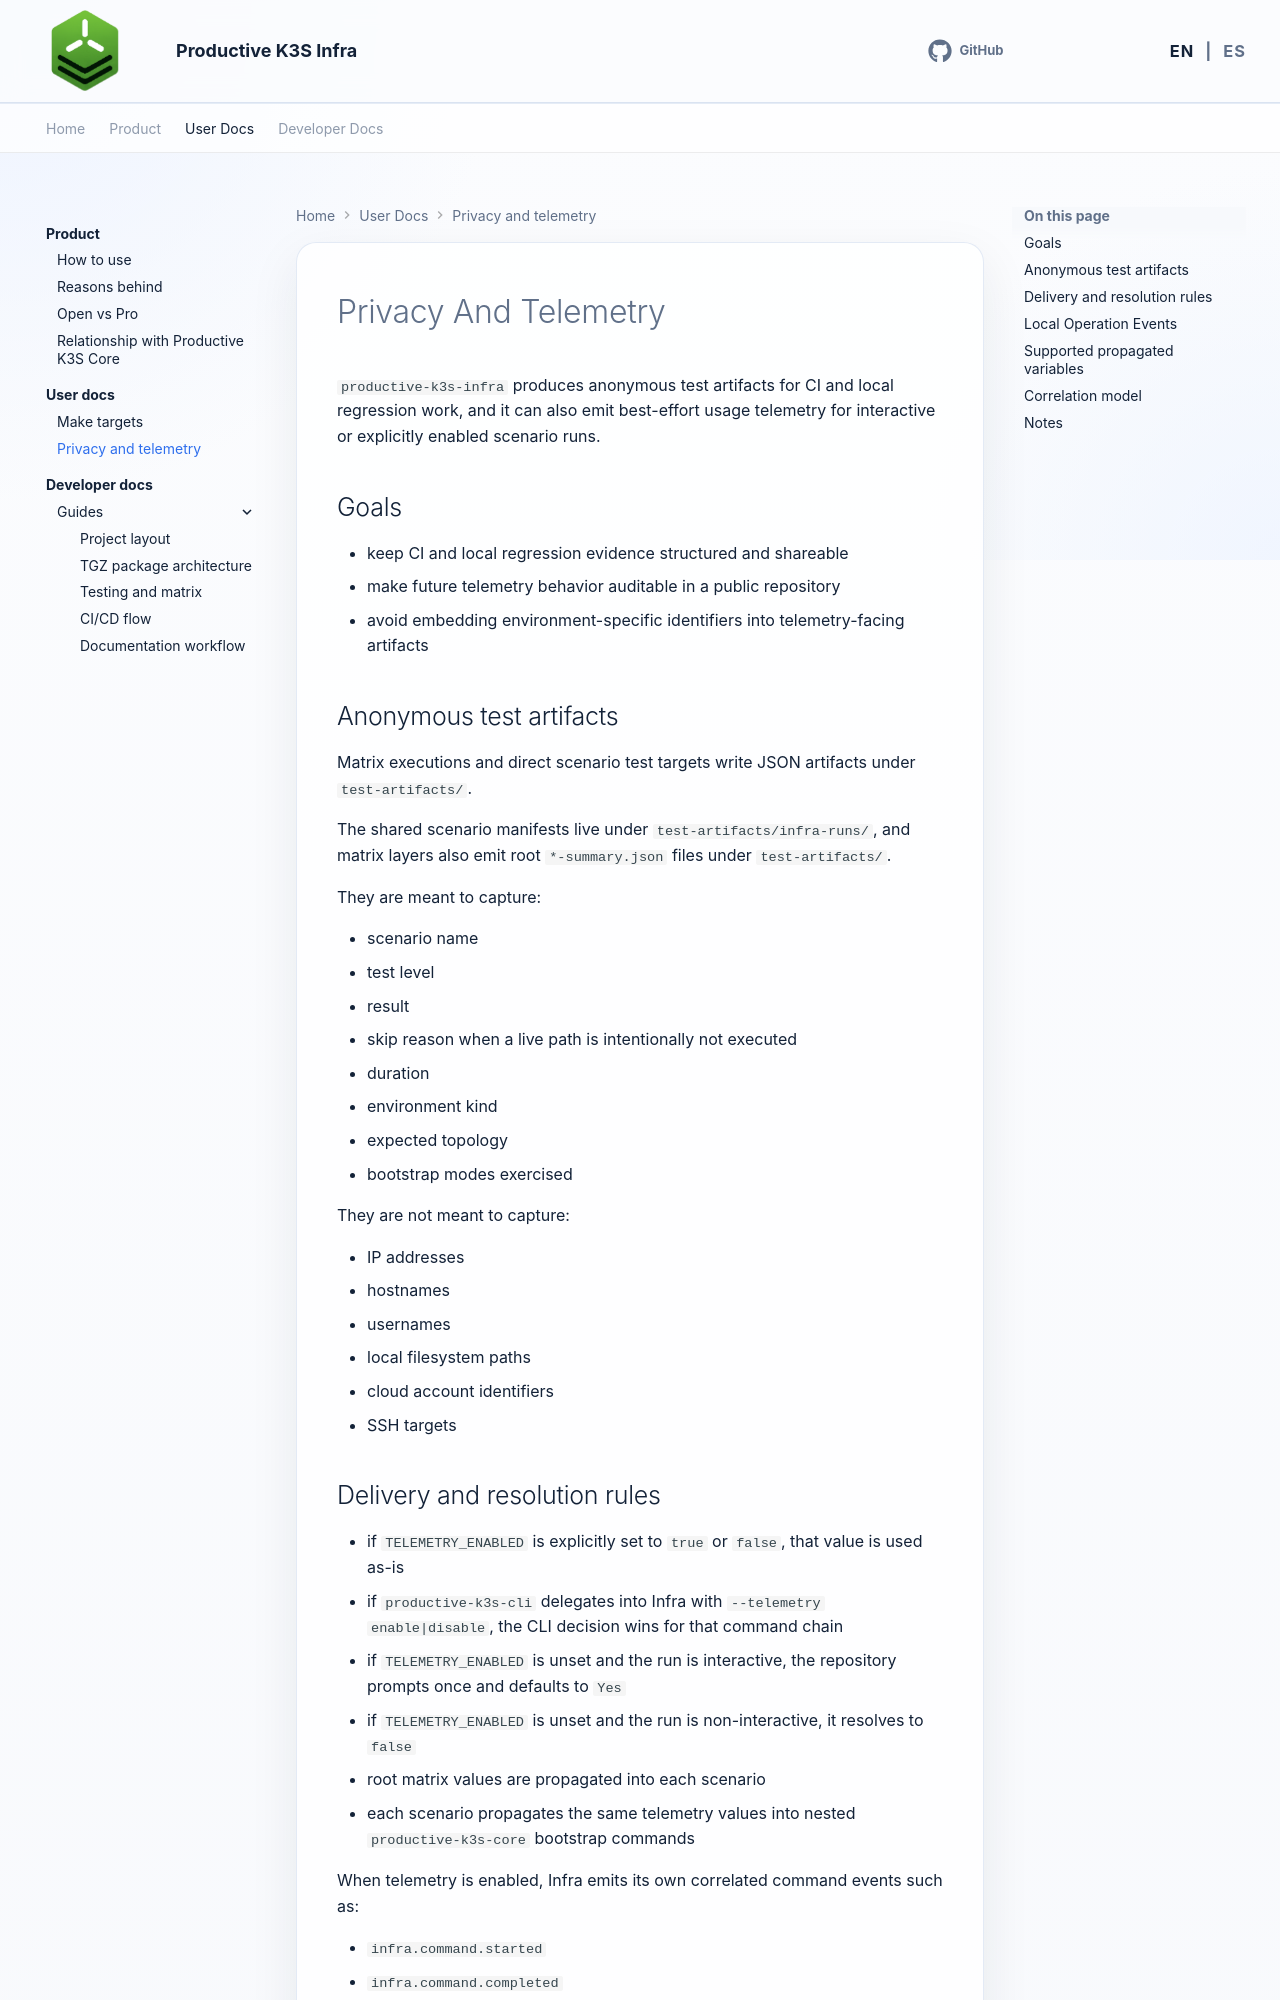

repository: productive-k3s/productive-k3s-infra · page: en/user-docs/privacy-and-telemetry/index.html · generator: mkdocs

# Privacy And Telemetry

`productive-k3s-infra` produces anonymous test artifacts for CI and local regression work, and it can also emit best-effort usage telemetry for interactive or explicitly enabled scenario runs.

## Goals

- keep CI and local regression evidence structured and shareable
- make future telemetry behavior auditable in a public repository
- avoid embedding environment-specific identifiers into telemetry-facing artifacts

## Anonymous test artifacts

Matrix executions and direct scenario test targets write JSON artifacts under `test-artifacts/`.

The shared scenario manifests live under `test-artifacts/infra-runs/`, and matrix layers also emit root `*-summary.json` files under `test-artifacts/`.

They are meant to capture:

- scenario name
- test level
- result
- skip reason when a live path is intentionally not executed
- duration
- environment kind
- expected topology
- bootstrap modes exercised

They are not meant to capture:

- IP addresses
- hostnames
- usernames
- local filesystem paths
- cloud account identifiers
- SSH targets

## Delivery and resolution rules

- if `TELEMETRY_ENABLED` is explicitly set to `true` or `false`, that value is used as-is
- if `productive-k3s-cli` delegates into Infra with `--telemetry enable|disable`, the CLI decision wins for that command chain
- if `TELEMETRY_ENABLED` is unset and the run is interactive, the repository prompts once and defaults to `Yes`
- if `TELEMETRY_ENABLED` is unset and the run is non-interactive, it resolves to `false`
- root matrix values are propagated into each scenario
- each scenario propagates the same telemetry values into nested `productive-k3s-core` bootstrap commands

When telemetry is enabled, Infra emits its own correlated command events such as:

- `infra.command.started`
- `infra.command.completed`
